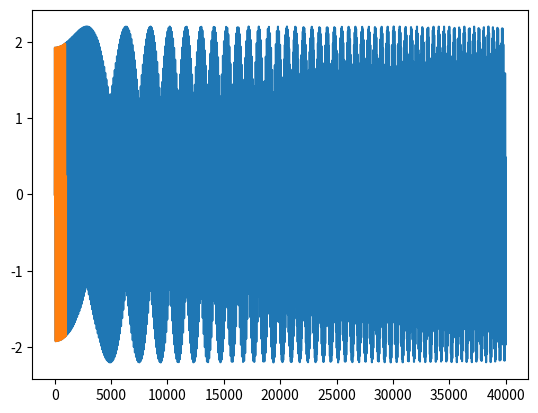

Recreate this plot in Python. (Note: this script raises an exception after producing the figure.)
import matplotlib.pyplot as plt
from scipy.io import wavfile
import numpy as np

sampleRate = 40000
numSeconds = 1
times = np.linspace(0, numSeconds, sampleRate * numSeconds)
def omega(t,f):
        return f + 50*t
    
def first_note(t):
    return 1.2*np.sin(2 * omega(t, 400) * np.pi * t) + np.sin(2 * omega(t,800) * np.pi * t)

def second_note(t):
    return 1.2*np.sin(2 * omega(t, 600) * np.pi * t) + np.sin(2 * omega(t,1200) * np.pi * t)

y = [first_note(t) if t<0.5 else second_note(t) for t in times]

print(len(y))
plt.plot(y)

plt.plot(y[:1000]) # also plt.plot(y[-1000:])

import IPython
npy = 235 * np.array(y) # a volume adjustment
IPython.display.Audio(np.tile(npy, 5), rate=sampleRate) # click once, hear it 5 times

from scipy.fft import fft
f = 2 / sampleRate * fft(y)
print(f.shape)
plt.plot(np.abs(f[100:3400]))

from scipy.signal import stft

f, t, Zxx = stft(y, fs=sampleRate, nfft=sampleRate, nperseg=1000)
# Documentation at https://docs.scipy.org/doc/scipy/reference/generated/scipy.signal.stft.html
print(type(f), type(t), type(Zxx))
print(f.shape, t.shape, Zxx.shape)
print(t[:10])
print(times[:10])

print(f[:10]); print(f[-10:])

print(Zxx[:,1])
print(len(Zxx[:,1]))
plt.plot(f[200:3200], np.abs(Zxx[200:3200,1]))

print(Zxx[:,0])
print(len(Zxx[:,40]))
plt.plot(f[200:3000], np.abs(Zxx[200:3000,39]))

for x in range(1, 80, 10):
        plt.plot(f[200:3200], np.abs(Zxx[200:3200, x]))

import scipy.signal
peaks = [scipy.signal.find_peaks(np.abs(Zxx[200:3200, x]), prominence=0.2) for x in range(1,80)]
# Documentation at https://docs.scipy.org/doc/scipy/reference/generated/scipy.signal.find_peaks.html
print(len(peaks))
print(peaks[0])

peak_seqs = [x[0] for x in peaks]
print([len(p) for p in peak_seqs])
plt.plot([p[len(p)-1] for p in peak_seqs])